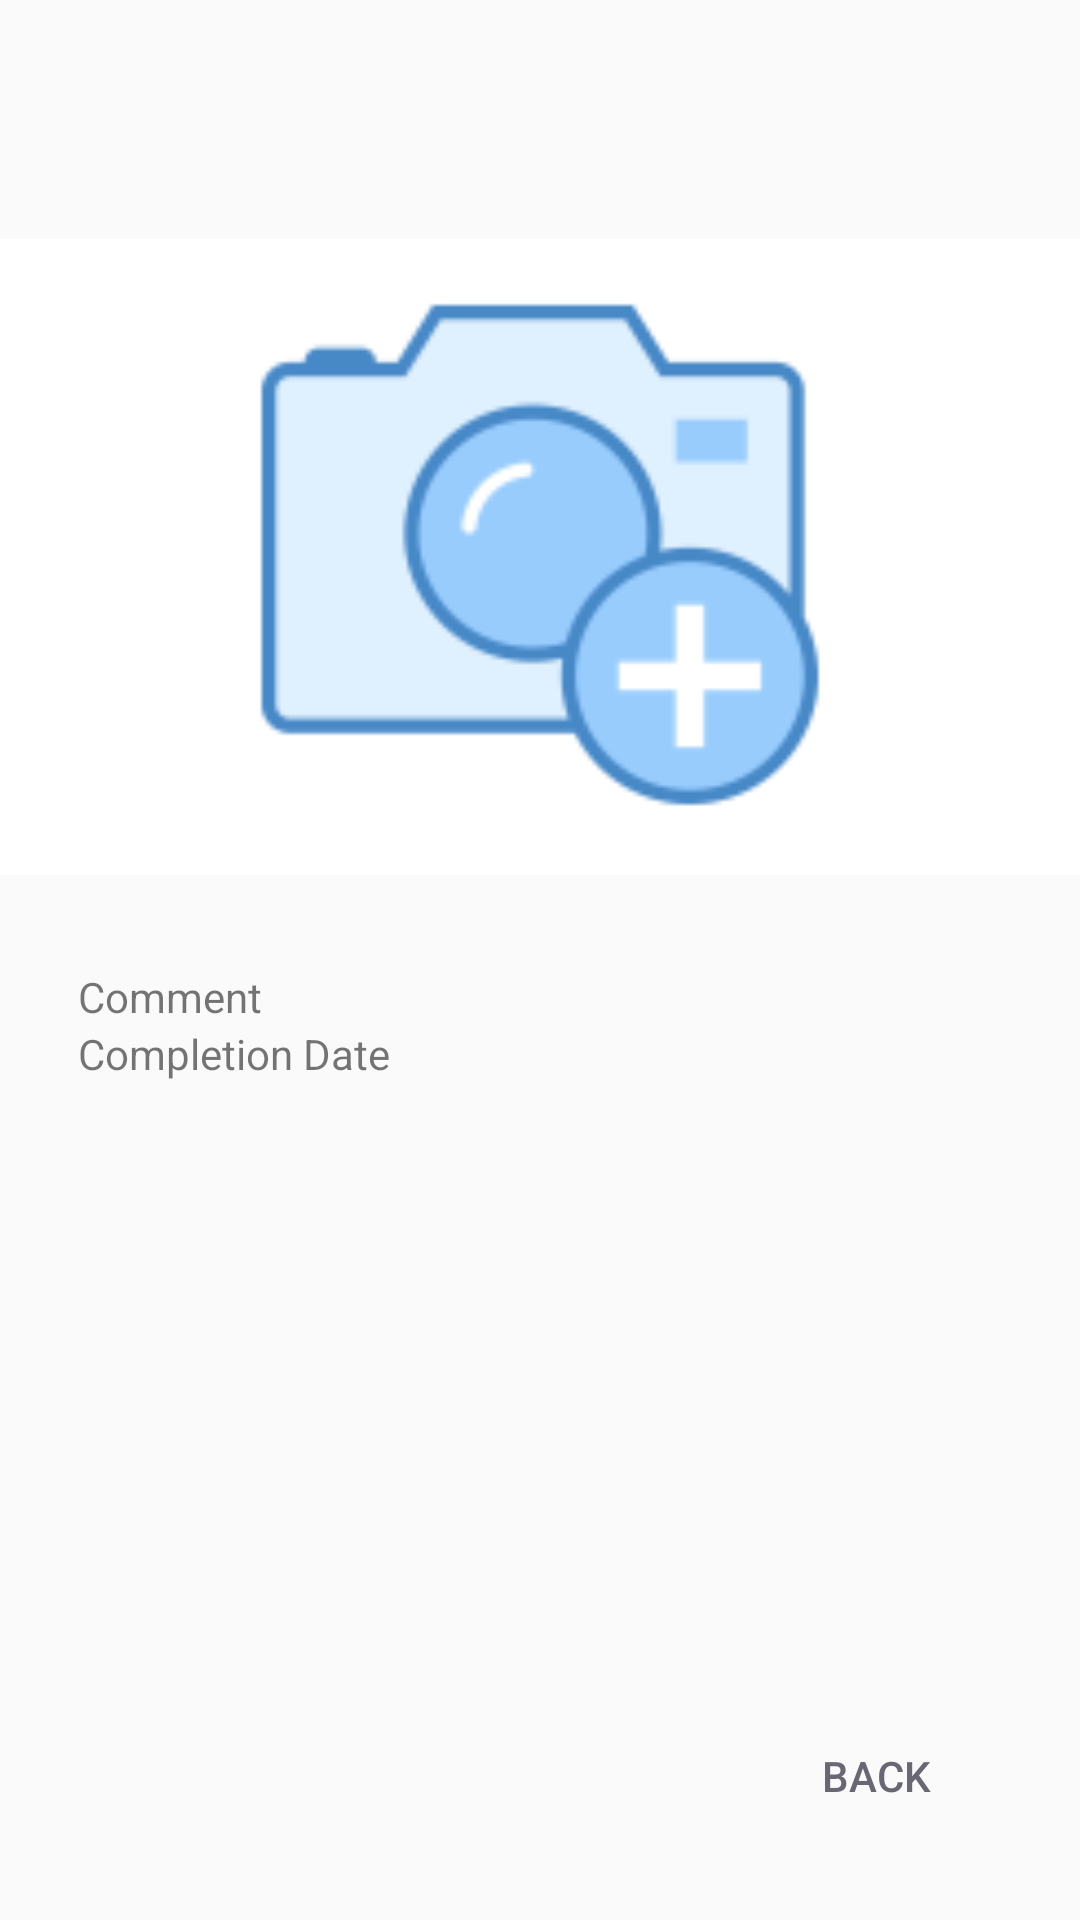

Produce the Android XML layout that renders to this screen, including the resource entries it uses.
<!-- AndroidManifest.xml: application theme AppTheme -->
<!-- res/layout/activity_view_habit_event.xml -->
<?xml version="1.0" encoding="utf-8"?>
<RelativeLayout xmlns:android="http://schemas.android.com/apk/res/android"
    xmlns:app="http://schemas.android.com/apk/res-auto"
    android:layout_width="match_parent"
    android:layout_height="match_parent"
    android:orientation="vertical"
    android:paddingBottom="24dp">

    <TextView
        android:id="@+id/viewHabitEventTitle"
        android:layout_width="wrap_content"
        android:layout_height="wrap_content"
        android:layout_alignParentStart="true"
        android:layout_alignParentTop="true"
        android:layout_marginStart="26dp"
        android:layout_marginTop="24dp"
        android:textColor="@color/black"
        android:textSize="@dimen/font_size_large"
        android:textStyle="bold" />


    <TextView
        android:id="@+id/viewHabitEventType"
        android:layout_width="wrap_content"
        android:layout_height="wrap_content"
        android:layout_above="@+id/viewHabitEventImageView"
        android:layout_alignParentEnd="true"
        android:layout_marginRight="24dp"
        app:layout_constraintTop_toBottomOf="@+id/viewHabitEventTitle" />

    <ImageView
        android:id="@+id/viewHabitEventImageView"
        android:layout_width="match_parent"
        android:layout_height="212dp"
        android:layout_alignParentStart="true"
        android:layout_below="@+id/viewHabitEventTitle"
        android:layout_marginTop="22dp"
        android:background="@color/white"
        android:clickable="true"
        app:srcCompat="@mipmap/add_image" />

    <TextView
        android:id="@+id/viewHabitEventComment"
        android:layout_width="wrap_content"
        android:layout_height="wrap_content"
        android:layout_below="@+id/viewHabitEventImageView"
        android:layout_marginTop="31dp"
        android:layout_toStartOf="@+id/viewHabitEventType" />

    <Button
        android:id="@+id/viewEventBackButton"
        style="@style/Widget.AppCompat.Button.Borderless.Colored"
        android:layout_width="wrap_content"
        android:layout_height="wrap_content"
        android:layout_alignEnd="@+id/viewHabitEventComment"
        android:layout_alignParentBottom="true"
        android:background="@android:color/transparent"
        android:text="Back" />

    <TextView
        android:id="@+id/viewHabitEventDate"
        android:layout_width="wrap_content"
        android:layout_height="wrap_content"
        android:layout_alignEnd="@+id/viewHabitEventComment"
        android:layout_below="@+id/viewHabitEventComment" />

    <TextView
        android:id="@+id/viewHabitEventCommentText"
        android:layout_width="wrap_content"
        android:layout_height="wrap_content"
        android:layout_alignStart="@+id/viewHabitEventTitle"
        android:layout_alignTop="@+id/viewHabitEventComment"
        android:text="Comment" />

    <TextView
        android:id="@+id/viewHabitEventDateText"
        android:layout_width="wrap_content"
        android:layout_height="wrap_content"
        android:layout_alignBaseline="@+id/viewHabitEventDate"
        android:layout_alignBottom="@+id/viewHabitEventDate"
        android:layout_alignStart="@+id/viewHabitEventCommentText"
        android:text="Completion Date" />


</RelativeLayout>
<!-- resources referenced by this layout -->
<resources>
  <color name="black">#000000</color>
  <color name="white">#ffffff</color>
  <dimen name="font_size_large">25sp</dimen>
  <!-- mipmap add_image: png bitmap (mipmap-hdpi, 2183 bytes) -->
  <style name="AppTheme" parent="Theme.AppCompat.Light.DarkActionBar">
          
          <item name="colorPrimary">@color/colorPrimary</item>
          <item name="colorPrimaryDark">@color/colorPrimary</item>
          <item name="colorAccent">@color/colorAccent</item>
      </style>
  <color name="colorPrimary">#2E523A</color>
  <color name="colorAccent">#696774</color>
</resources>
